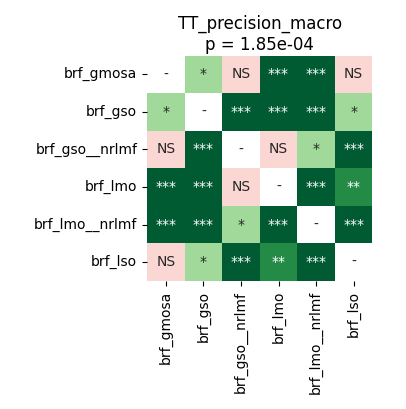

Source data for this figure (header and first rows):
	brf_gmosa	brf_gso	brf_gso__nrlmf	brf_lmo	brf_lmo__nrlmf	brf_lso
brf_gmosa	1.0	0.01378	0.2225	7.62939453125e-05	7.62939453125e-05	0.3191
brf_gso	0.01378	1.0	7.62939453125e-05	0.0002861	7.62939453125e-05	0.04829
brf_gso__nrlmf	0.2225	7.62939453125e-05	1.0	0.8603	0.01785	7.62939453125e-05
brf_lmo	7.62939453125e-05	0.0002861	0.8603	1.0	0.0002861	0.002187
brf_lmo__nrlmf	7.62939453125e-05	7.62939453125e-05	0.01785	0.0002861	1.0	7.62939453125e-05
brf_lso	0.3191	0.04829	7.62939453125e-05	0.002187	7.62939453125e-05	1.0
